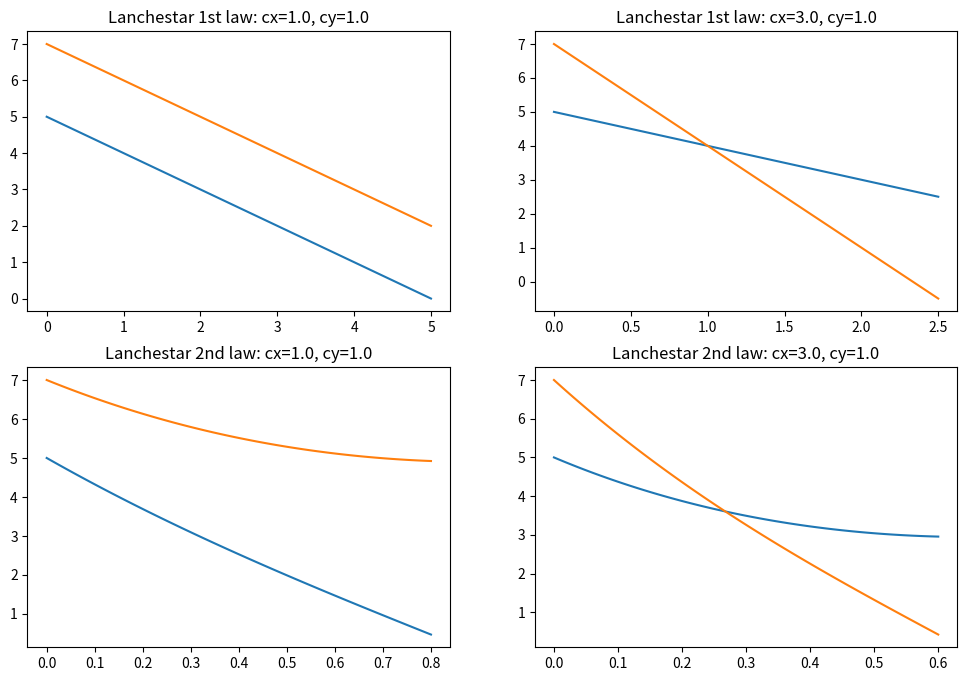

The matplotlib source for this figure:
# %%
from scipy.integrate import solve_ivp
import numpy as np
import matplotlib.pyplot as plt

# %%


def ode_Lan1(t, z, cx, cy):
    dx = -cy  # Y軍の武器の性能
    dy = -cx  # X軍の武器の性能

    return [dx, dy]


def ode_Lan2(t, z, cx, cy):
    dx = -cy * z[1]
    dy = -cx * z[0]

    return [dx, dy]
# %%


def Lanchestar_func(x0=5.0, y0=7.0, cx=1.0, cy=1.0, tend=5.0, law=1):
    if law == 1:
        sol = solve_ivp(
            ode_Lan1,
            t_span=[0, tend],  # 積分範囲。
            y0=[x0, y0],  # 初期値。
            args=(cx, cy,),  # solve_ivpにわたすパラメータ。
            dense_output=True  # なめらかな数値解を渡すための奴(深く考えるな)
            )

        tcl = np.linspace(0, tend, 100)
        ycl = sol.sol(tcl)

        return tcl, ycl
    elif law == 2:
        sol = solve_ivp(
            ode_Lan2,
            t_span=[0, tend],  # 積分範囲。
            y0=[x0, y0],  # 初期値。
            args=(cx, cy,),  # solve_ivpにわたすパラメータ。
            dense_output=True  # なめらかな数値解を渡すための奴(深く考えるな)
            )

        tcl = np.linspace(0, tend, 100)
        ycl = sol.sol(tcl)

        return tcl, ycl


# %% calc
# 1st law
tcl_1, ycl_1 = Lanchestar_func(cx=1.0, cy=1.0, law=1, tend=5.0)
tcl_2, ycl_2 = Lanchestar_func(cx=3.0, cy=1.0, law=1, tend=2.5)

# 2nd law
tcl_3, ycl_3 = Lanchestar_func(tend=0.8, cx=1.0, cy=1.0, law=2)
tcl_4, ycl_4 = Lanchestar_func(tend=0.6, cx=3.0, cy=1.0, law=2)


# %%
fig, ax = plt.subplots(nrows=2, ncols=2, figsize=(12, 8))

ax[0, 0].set_title("Lanchestar 1st law: cx=1.0, cy=1.0")
ax[0, 0].plot(tcl_1, ycl_1[0].T)
ax[0, 0].plot(tcl_1, ycl_1[1].T)

ax[0, 1].set_title("Lanchestar 1st law: cx=3.0, cy=1.0")
ax[0, 1].plot(tcl_2, ycl_2[0].T)
ax[0, 1].plot(tcl_2, ycl_2[1].T)

ax[1, 0].set_title("Lanchestar 2nd law: cx=1.0, cy=1.0")
ax[1, 0].plot(tcl_3, ycl_3[0])
ax[1, 0].plot(tcl_3, ycl_3[1])

ax[1, 1].set_title("Lanchestar 2nd law: cx=3.0, cy=1.0")
ax[1, 1].plot(tcl_4, ycl_4[0])
ax[1, 1].plot(tcl_4, ycl_4[1])

plt.show()
# %%
